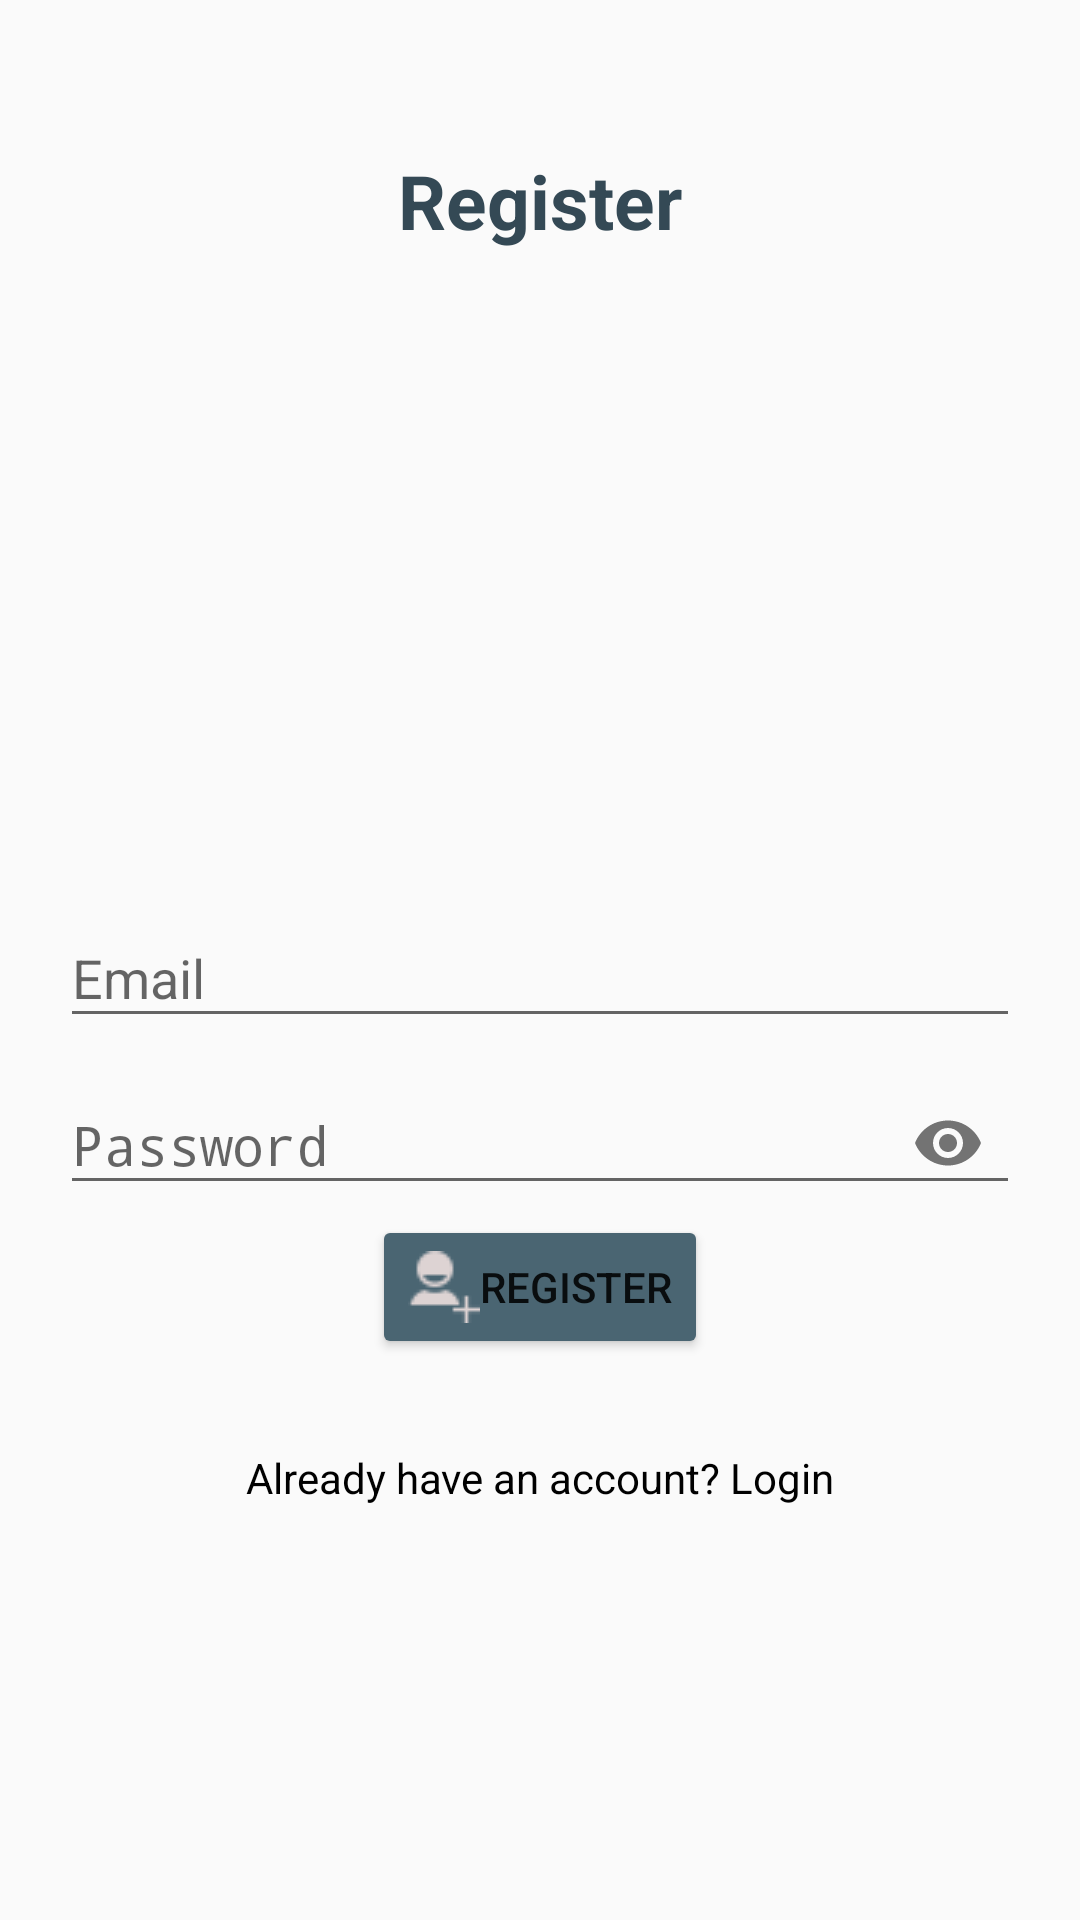

Reconstruct the res/layout file that produces this screen, plus the resources it refers to.
<!-- AndroidManifest.xml: application theme AppTheme -->
<!-- res/layout/activity_register.xml -->
<?xml version="1.0" encoding="utf-8"?>
<RelativeLayout xmlns:android="http://schemas.android.com/apk/res/android"
    xmlns:app="http://schemas.android.com/apk/res-auto"
    xmlns:tools="http://schemas.android.com/tools"
    android:layout_width="match_parent"
    android:layout_height="match_parent"
    android:padding="20dp"
    android:background="@drawable/valley_register"
    tools:context=".RegisterActivity">

    

    <TextView
        android:layout_width="match_parent"
        android:layout_height="wrap_content"
        android:text="Register"
        android:textAlignment="center"
        android:textColor="@color/reply_blue_700"
        android:textSize="25sp"
        android:textStyle="bold"
        android:layout_marginTop="30dp"/>


    
    <com.google.android.material.textfield.TextInputLayout
        android:id="@+id/emailTIL"
        android:layout_width="match_parent"
        android:layout_height="wrap_content"
        android:layout_centerHorizontal="true"
        android:layout_centerVertical="true">
        <EditText
            android:id="@+id/eMailEt"
            android:layout_width="match_parent"
            android:layout_height="wrap_content"
            android:hint="Email"
            android:textColorHint="@color/black"
            android:inputType="textEmailAddress"/>
    </com.google.android.material.textfield.TextInputLayout>


    
    <com.google.android.material.textfield.TextInputLayout
        android:id="@+id/passwordTIL"
        android:layout_width="match_parent"
        android:layout_height="wrap_content"
        android:layout_below="@id/emailTIL"
        app:passwordToggleEnabled="true"
        android:layout_centerHorizontal="true"
        android:layout_centerVertical="true">
        <EditText
            android:id="@+id/passwordEt"
            android:layout_width="match_parent"
            android:layout_height="wrap_content"
            android:hint="Password"
            android:textColorHint="@color/black"
            android:inputType="textPassword"/>
    </com.google.android.material.textfield.TextInputLayout>


    
    <Button
        android:id="@+id/registerBtn"
        android:layout_width="wrap_content"
        android:layout_height="wrap_content"
        android:layout_below="@id/passwordTIL"
        android:layout_centerHorizontal="true"
        android:drawableStart="@drawable/register"
        android:text="Register"
        android:backgroundTint="@color/reply_blue_600"
        android:theme="@style/Widget.AppCompat.Button.Borderless" />

    
    <TextView
        android:id="@+id/have_accountTv"
        android:layout_width="match_parent"
        android:layout_height="wrap_content"
        android:text="Already have an account? Login"
        android:textAlignment="center"
        android:layout_below="@id/registerBtn"
        android:layout_marginTop="30dp"
        android:textColor="@color/black"/>


</RelativeLayout>
<!-- resources referenced by this layout -->
<resources>
  <color name="black">#FF000000</color>
  <color name="reply_blue_600">#4A6572</color>
  <color name="reply_blue_700">#344955</color>
  <!-- drawable register: png bitmap (drawable, 635 bytes) -->
  <style name="AppTheme" parent="Theme.AppCompat.Light.DarkActionBar">
          
          <item name="colorPrimary">@color/reply_blue_700</item>
          <item name="colorPrimaryVariant">@color/reply_blue_800</item>
          <item name="colorOnPrimary">@color/white</item>
          
          <item name="colorSecondary">@color/reply_blue_600</item>
          <item name="colorSecondaryVariant">@color/reply_orange_500</item>
          <item name="colorOnSecondary">@color/black</item>
          
          <item name="android:statusBarColor" tools:targetApi="l">?attr/colorPrimaryVariant</item>
          
      </style>
  <color name="reply_blue_800">#232F34</color>
  <color name="white">#FFFFFFFF</color>
  <color name="reply_orange_500">#F9AA33</color>
</resources>
